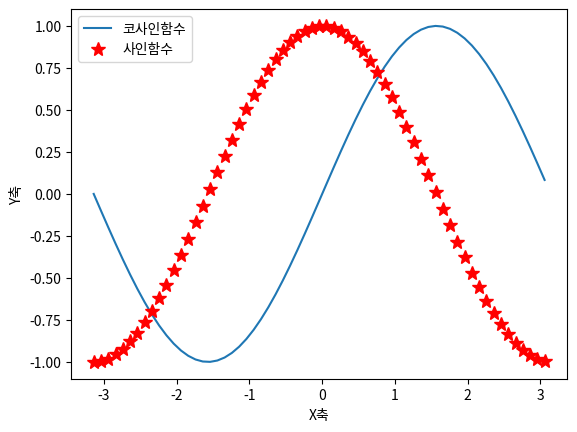

Python code for this plot:
import numpy as np
from numpy import sin, cos
import matplotlib.pyplot as plt

# (1) -pi부터 pi까지 0.1을 1틱으로 배열을 만든다
x = np.arange(-np.pi, np.pi, 0.1)
# 배열 x에 대해 sin(x)를 계산(sin(x)는 유니버설 함수)
y1 = sin(x)
# 배열 x에 대해 cos(x)를 계산
y2 = cos(x)
plt.figure(1)
plt.clf()

# x, y를 작도
plt.plot(x, y1, label='코사인함수')
plt.plot(x, y2, 'r*', markersize=10, label='사인함수')  # (2)
# 각 축의 레이블을 그림
plt.xlabel('X축')
plt.ylabel('Y축')
# 범례를 그림
plt.legend(loc='best')
# (3) 그리기 실행
plt.show()
